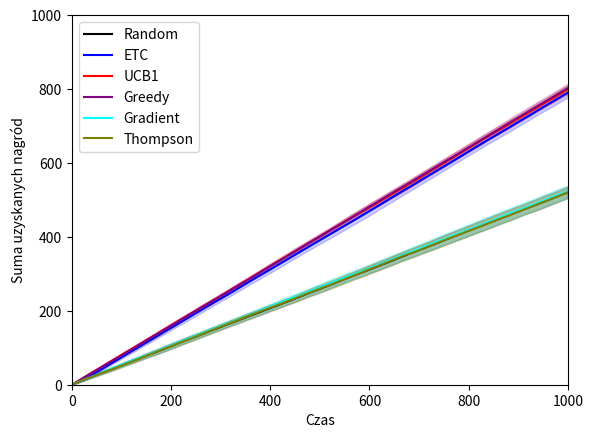

Python code for this plot:
import random
from abc import abstractmethod
from itertools import accumulate
from typing import Protocol

import matplotlib.pyplot as plt
import numpy as np
from scipy.special import softmax
from scipy.stats import beta


class KArmedBandit(Protocol):
    @abstractmethod
    def arms(self) -> list[str]:
        raise NotImplementedError

    @abstractmethod
    def reward(self, arm: str) -> float:
        raise NotImplementedError


class BanditLearner(Protocol):
    name: str
    color: str

    @abstractmethod
    def reset(self, arms: list[str], time_steps: int):
        raise NotImplementedError

    @abstractmethod
    def pick_arm(self) -> str:
        raise NotImplementedError

    @abstractmethod
    def acknowledge_reward(self, arm: str, reward: float) -> None:
        pass


class BanditProblem:
    def __init__(self, time_steps: int, bandit: KArmedBandit, learner: BanditLearner):
        self.time_steps: int = time_steps
        self.bandit: KArmedBandit = bandit
        self.learner: BanditLearner = learner
        self.learner.reset(self.bandit.arms(), self.time_steps)

    def run(self) -> list[float]:
        rewards = []
        actions = []

        for t in range(self.time_steps):
            action = self.learner.pick_arm()
            reward = self.bandit.reward(action)

            if action is None or reward is None:
                print(f"⚠️ Error at t={t}: action={action}, reward={reward}")
                continue

            rewards.append(reward)
            actions.append(action)

        print(f"✅ Run completed: {len(rewards)} rewards, {len(actions)} actions")
        return rewards, actions


POTENTIAL_HITS = {
    "In Praise of Dreams": 0.8,
    "We Built This City": 0.9,
    "April Showers": 0.5,
    "Twenty Four Hours": 0.3,
    "Dirge for November": 0.1,
}


class TopHitBandit(KArmedBandit):
    def __init__(self, potential_hits: dict[str, float]):
        self.potential_hits: dict[str, float] = potential_hits

    def arms(self) -> list[str]:
        return list(self.potential_hits)

    def reward(self, arm: str) -> float:
        thumb_up_probability = self.potential_hits[arm]
        return 1.0 if random.random() <= thumb_up_probability else 0.0


class RandomLearner(BanditLearner):
    def __init__(self):
        self.name = "Random"
        self.color = "black"
        self.arms: list[str] = []

    def reset(self, arms: list[str], time_steps: int):
        self.arms = arms

    def pick_arm(self) -> str:
        return random.choice(self.arms)

    def acknowledge_reward(self, arm: str, reward: float) -> None:
        pass


class ExploreThenCommitLearner(BanditLearner):
    def __init__(self, m: int = 5):
        self.name = "ETC"
        self.color = "blue"
        self.arms: list[str] = []
        self.time_step = 0
        self.k_arms: int = None
        self.m = m
        self.arms_stats: dict[str] = {}

    def reset(self, arms: list[str], time_steps: int):
        self.arms = arms
        self.k_arms = len(arms)
        self.arms_stats = {arm: 0 for arm in self.arms}
        self.time_step = 0

    def pick_arm(self) -> str:
        if self.time_step < self.m * self.k_arms:
            self.time_step += 1
            return self.arms[(self.time_step % self.k_arms)]
        else:
            return max(self.arms_stats, key=self.arms_stats.get)

    def acknowledge_reward(self, arm: str, reward: float) -> None:
        self.arms_stats[arm] += reward


class UpperConfidenceBoundLearner(BanditLearner):
    def __init__(self, c: int = 2):
        self.name = "UCB1"
        self.color = "red"
        self.arms: list[str] = []
        self.time_step = 0
        self.k_arms: int = None
        self.c = c
        self.arms_pulls: dict[str] = {}
        self.arms_rewards: dict[str] = {}
        self.arms_means: dict[str] = {}
        self.arms_ubc: dict[str] = {}

    def reset(self, arms: list[str], time_steps: int):
        self.arms = arms
        self.k_arms = len(arms)
        self.arms_pulls = {arm: 0 for arm in self.arms}
        self.arms_rewards = {arm: 0 for arm in self.arms}
        self.arms_means = {arm: 0 for arm in self.arms}
        self.arms_ubc = {arm: 0 for arm in self.arms}
        self.time_step = 0

    def pick_arm(self) -> str:
        if self.time_step < self.k_arms:
            self.time_step += 1
            return self.arms[self.time_step % self.k_arms]
        else:
            self.calculate_ubc()
            return max(self.arms_ubc, key=self.arms_ubc.get)

    def acknowledge_reward(self, arm: str, reward: float) -> None:
        self.arms_rewards[arm] += reward
        self.arms_pulls[arm] += 1
        self.arms_means[arm] = self.arms_rewards[arm] / self.arms_pulls[arm]

    def calculate_ubc(self):
        for arm in self.arms:
            self.arms_ubc[arm] = self.arms_means[arm] + (
                self.c * np.sqrt(np.log(self.time_step) / self.arms_pulls[arm])
            )


class GreedyLearner(BanditLearner):
    def __init__(self, strategy=None, Q=None, epsilon=None):
        self.color = "purple"
        self.arms: list[str] = []
        self.time_step = 0
        self.k_arms: int = None
        self.arms_stats: dict[dict[int, int]] = {}

        if not strategy:
            self.strategy = random.choice(["Greedy", "ε-Greedy", "Optimistic-Greedy"])
        else:
            self.strategy = strategy

        # Initialize based on the chosen strategy
        if self.strategy == "Greedy":
            self.init_pure_greedy()
        elif self.strategy == "ε-Greedy":
            self.init_epsilon_greedy()
        else:
            self.init_optimistic_greedy()

    def init_pure_greedy(self):
        self.name = self.strategy

    def init_epsilon_greedy(self, epsilon=np.random.rand()):
        self.name = self.strategy
        self.epsilon = epsilon

    def init_optimistic_greedy(self, Q=random.randint(1, 11)):
        self.name = self.strategy
        self.Q = Q

    def reset(self, arms: list[str], time_steps: int):
        self.arms = arms
        self.k_arms = len(arms)
        self.arms_stats = {
            arm: {
                "n_pulls": 0,
                "mean": self.Q if self.strategy == "Optimistic-Greedy" else 0,
            }
            for arm in self.arms
        }
        self.time_step = 0

    def pick_arm(self) -> str:
        if self.time_step < self.k_arms:
            self.time_step += 1
            return self.arms[(self.time_step - 1)]
        else:
            if self.strategy != "ε-Greedy":
                return max(
                    self.arms_stats, key=lambda arm: self.arms_stats[arm]["mean"]
                )
            else:
                return np.random.choice(
                    [
                        random.choice(self.arms),
                        max(
                            self.arms_stats,
                            key=lambda arm: self.arms_stats[arm]["mean"],
                        ),
                    ],
                    p=[self.epsilon, 1 - self.epsilon],
                )

    def acknowledge_reward(self, arm: str, reward: float) -> None:
        self.arms_stats[arm]["n_pulls"] += 1
        self.arms_stats[arm]["mean"] += (1 / self.arms_stats[arm]["n_pulls"]) * (
            reward - self.arms_stats[arm]["mean"]
        )


class GradientLearner(BanditLearner):
    def __init__(self, alpha: float = 0.1, random_alpha: bool = False):
        self.name = "Gradient"
        self.color = "cyan"
        self.alpha = np.random.rand() if random_alpha else alpha
        self.arms: list[str] = []
        self.time_step: int = 0
        self.reward_baseline: float = 0.0
        self.preferences: dict[str, float] = {}

    def reset(self, arms: list[str], time_steps: int):
        self.arms = arms
        self.preferences = {arm: 0.0 for arm in self.arms}
        self.time_step = 0
        self.reward_baseline = 0.0

    def pick_arm(self) -> str:
        probabilities = softmax(list(self.preferences.values()))
        return np.random.choice(self.arms, p=probabilities)

    def acknowledge_reward(self, arm: str, reward: float) -> None:
        self.time_step += 1
        self.reward_baseline += (1 / self.time_step) * (reward - self.reward_baseline)

        probabilities = softmax(list(self.preferences.values()))

        for i, a in enumerate(self.arms):
            if a == arm:
                self.preferences[a] += (
                    self.alpha
                    * (reward - self.reward_baseline)
                    * (1 - probabilities[i])
                )
            else:
                self.preferences[a] -= (
                    self.alpha * (reward - self.reward_baseline) * probabilities[i]
                )


class ThompsonLearner(BanditLearner):
    def __init__(self):
        self.name = "Thompson"
        self.color = "olive"
        self.arms: list[str] = []
        self.k_arms: int = None
        self.arms_stats: dict[str] = {}

    def reset(self, arms: list[str], time_steps: int):
        self.arms = arms
        self.k_arms = len(arms)
        self.arms_stats = {arm: {"a": 1, "b": 1} for arm in self.arms}

    def pick_arm(self) -> str:
        return max(
            self.arms,
            key=lambda arm: beta.rvs(
                self.arms_stats[arm]["a"], self.arms_stats[arm]["b"]
            ),
        )

    def acknowledge_reward(self, arm: str, reward: float) -> None:
        self.arms_stats[arm]["a"] += reward
        self.arms_stats[arm]["b"] += 1 - reward


TIME_STEPS = 1000
TRIALS_PER_LEARNER = 50


def evaluate_learner(learner: BanditLearner) -> None:
    runs_results = []
    for _ in range(TRIALS_PER_LEARNER):
        bandit = TopHitBandit(POTENTIAL_HITS)
        problem = BanditProblem(time_steps=TIME_STEPS, bandit=bandit, learner=learner)
        rewards, _ = problem.run()
        accumulated_rewards = list(accumulate(rewards))
        runs_results.append(accumulated_rewards)

    runs_results = np.array(runs_results)
    mean_accumulated_rewards = np.mean(runs_results, axis=0)
    std_accumulated_rewards = np.std(runs_results, axis=0)
    plt.plot(mean_accumulated_rewards, label=learner.name, color=learner.color)
    plt.fill_between(
        range(len(mean_accumulated_rewards)),
        mean_accumulated_rewards - std_accumulated_rewards,
        mean_accumulated_rewards + std_accumulated_rewards,
        color=learner.color,
        alpha=0.2,
    )


def main():
    learners = [
        RandomLearner(),
        ExploreThenCommitLearner(),
        UpperConfidenceBoundLearner(),
        GreedyLearner(),
        GradientLearner(),
        ThompsonLearner(),
    ]
    for learner in learners:
        evaluate_learner(learner)

    plt.xlabel("Czas")
    plt.ylabel("Suma uzyskanych nagród")
    plt.xlim(0, TIME_STEPS)
    plt.ylim(0, TIME_STEPS)
    plt.legend()
    plt.show()


if __name__ == "__main__":
    main()
